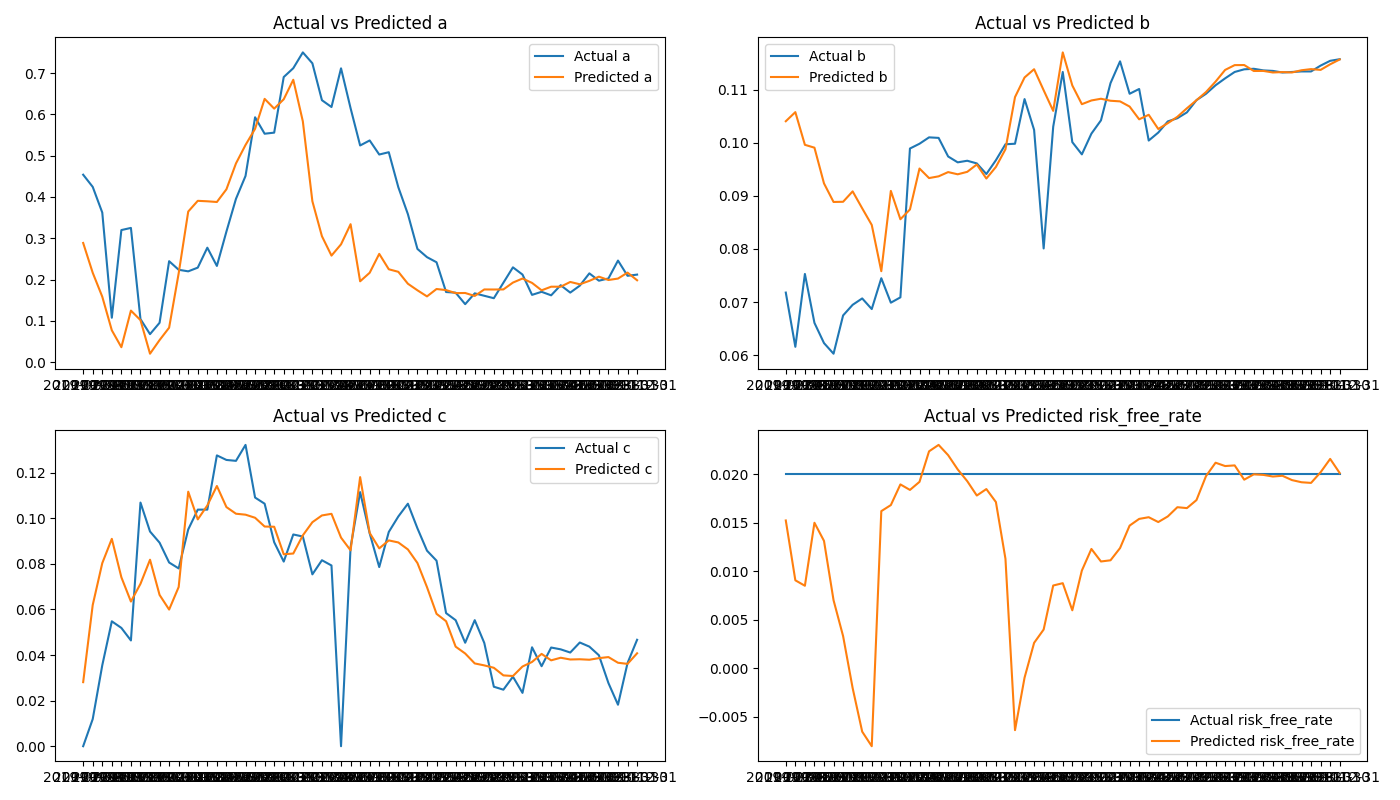

The table this chart was drawn from, first rows:
date, a, b, c, risk_free_rate
2019-02-28, 0.2886, 0.104, 0.02811, 0.01525
2019-03-31, 0.2164, 0.1057, 0.06195, 0.009071
2019-04-30, 0.1585, 0.0996, 0.08032, 0.008509
2019-05-31, 0.07706, 0.09906, 0.09098, 0.01501
2019-06-30, 0.03613, 0.09234, 0.07413, 0.01314
2019-07-31, 0.1248, 0.08885, 0.06347, 0.007017
2019-08-31, 0.1017, 0.08888, 0.07124, 0.003311
2019-09-30, 0.02035, 0.09084, 0.08182, -0.00206
2019-10-31, 0.05336, 0.08765, 0.06638, -0.006557
2019-11-30, 0.0834, 0.08452, 0.05995, -0.008062
2019-12-31, 0.215, 0.07582, 0.06985, 0.01621
2020-01-31, 0.3648, 0.09093, 0.1117, 0.01684
2020-02-29, 0.3907, 0.08559, 0.09951, 0.01897
2020-03-31, 0.3896, 0.08744, 0.1056, 0.01841
2020-04-30, 0.3879, 0.09514, 0.1142, 0.01924
2020-05-31, 0.4187, 0.09334, 0.1049, 0.02239
2020-06-30, 0.4814, 0.09367, 0.102, 0.02305
2020-07-31, 0.526, 0.09447, 0.1016, 0.02199
2020-08-31, 0.5651, 0.09405, 0.1002, 0.02052
2020-09-30, 0.6377, 0.09451, 0.09638, 0.01931
2020-10-31, 0.6141, 0.09589, 0.09629, 0.01783
2020-11-30, 0.6367, 0.09325, 0.08422, 0.01849
2020-12-31, 0.684, 0.09543, 0.08454, 0.01715
2021-01-31, 0.5834, 0.09876, 0.09251, 0.01129
2021-02-28, 0.3897, 0.1086, 0.09828, -0.006402
2021-03-31, 0.305, 0.1123, 0.1013, -0.0009815
2021-04-30, 0.258, 0.1138, 0.102, 0.002612
2021-05-31, 0.2853, 0.1099, 0.09151, 0.003989
2021-06-30, 0.3341, 0.106, 0.08593, 0.008533
2021-07-31, 0.1958, 0.117, 0.1181, 0.008774
2021-08-31, 0.2165, 0.1108, 0.09357, 0.005973
2021-09-30, 0.2622, 0.1072, 0.0868, 0.01008
2021-10-31, 0.2249, 0.1079, 0.0903, 0.01231
2021-11-30, 0.2188, 0.1083, 0.0894, 0.01102
2021-12-31, 0.1899, 0.1079, 0.08634, 0.01114
2022-01-31, 0.174, 0.1078, 0.08038, 0.0124
2022-02-28, 0.1592, 0.1068, 0.0698, 0.01472
2022-03-31, 0.1771, 0.1044, 0.05808, 0.01541
2022-04-30, 0.1745, 0.1052, 0.05484, 0.01559
2022-05-31, 0.1671, 0.1026, 0.04368, 0.01509
2022-06-30, 0.1675, 0.1037, 0.04068, 0.01567
2022-07-31, 0.1602, 0.1049, 0.03632, 0.01662
2022-08-31, 0.176, 0.1065, 0.03546, 0.01653
2022-09-30, 0.1759, 0.108, 0.03441, 0.01735
2022-10-31, 0.1761, 0.1095, 0.03107, 0.01984
2022-11-30, 0.1927, 0.1115, 0.0308, 0.02121
2022-12-31, 0.2025, 0.1137, 0.03497, 0.02087
2023-01-31, 0.1919, 0.1146, 0.03697, 0.02094
2023-02-28, 0.1739, 0.1146, 0.0405, 0.01946
2023-03-31, 0.1827, 0.1135, 0.03768, 0.02001
2023-04-30, 0.1827, 0.1135, 0.03882, 0.01996
2023-05-31, 0.1942, 0.1132, 0.03805, 0.01979
2023-06-30, 0.1885, 0.1133, 0.03815, 0.01987
2023-07-31, 0.1968, 0.1132, 0.03794, 0.01942
2023-08-31, 0.207, 0.1136, 0.03864, 0.0192
2023-09-30, 0.1989, 0.1138, 0.03911, 0.01913
2023-10-31, 0.2024, 0.1137, 0.03662, 0.02023
2023-11-30, 0.2168, 0.1147, 0.03612, 0.02161
2023-12-31, 0.1983, 0.1157, 0.04077, 0.02015
